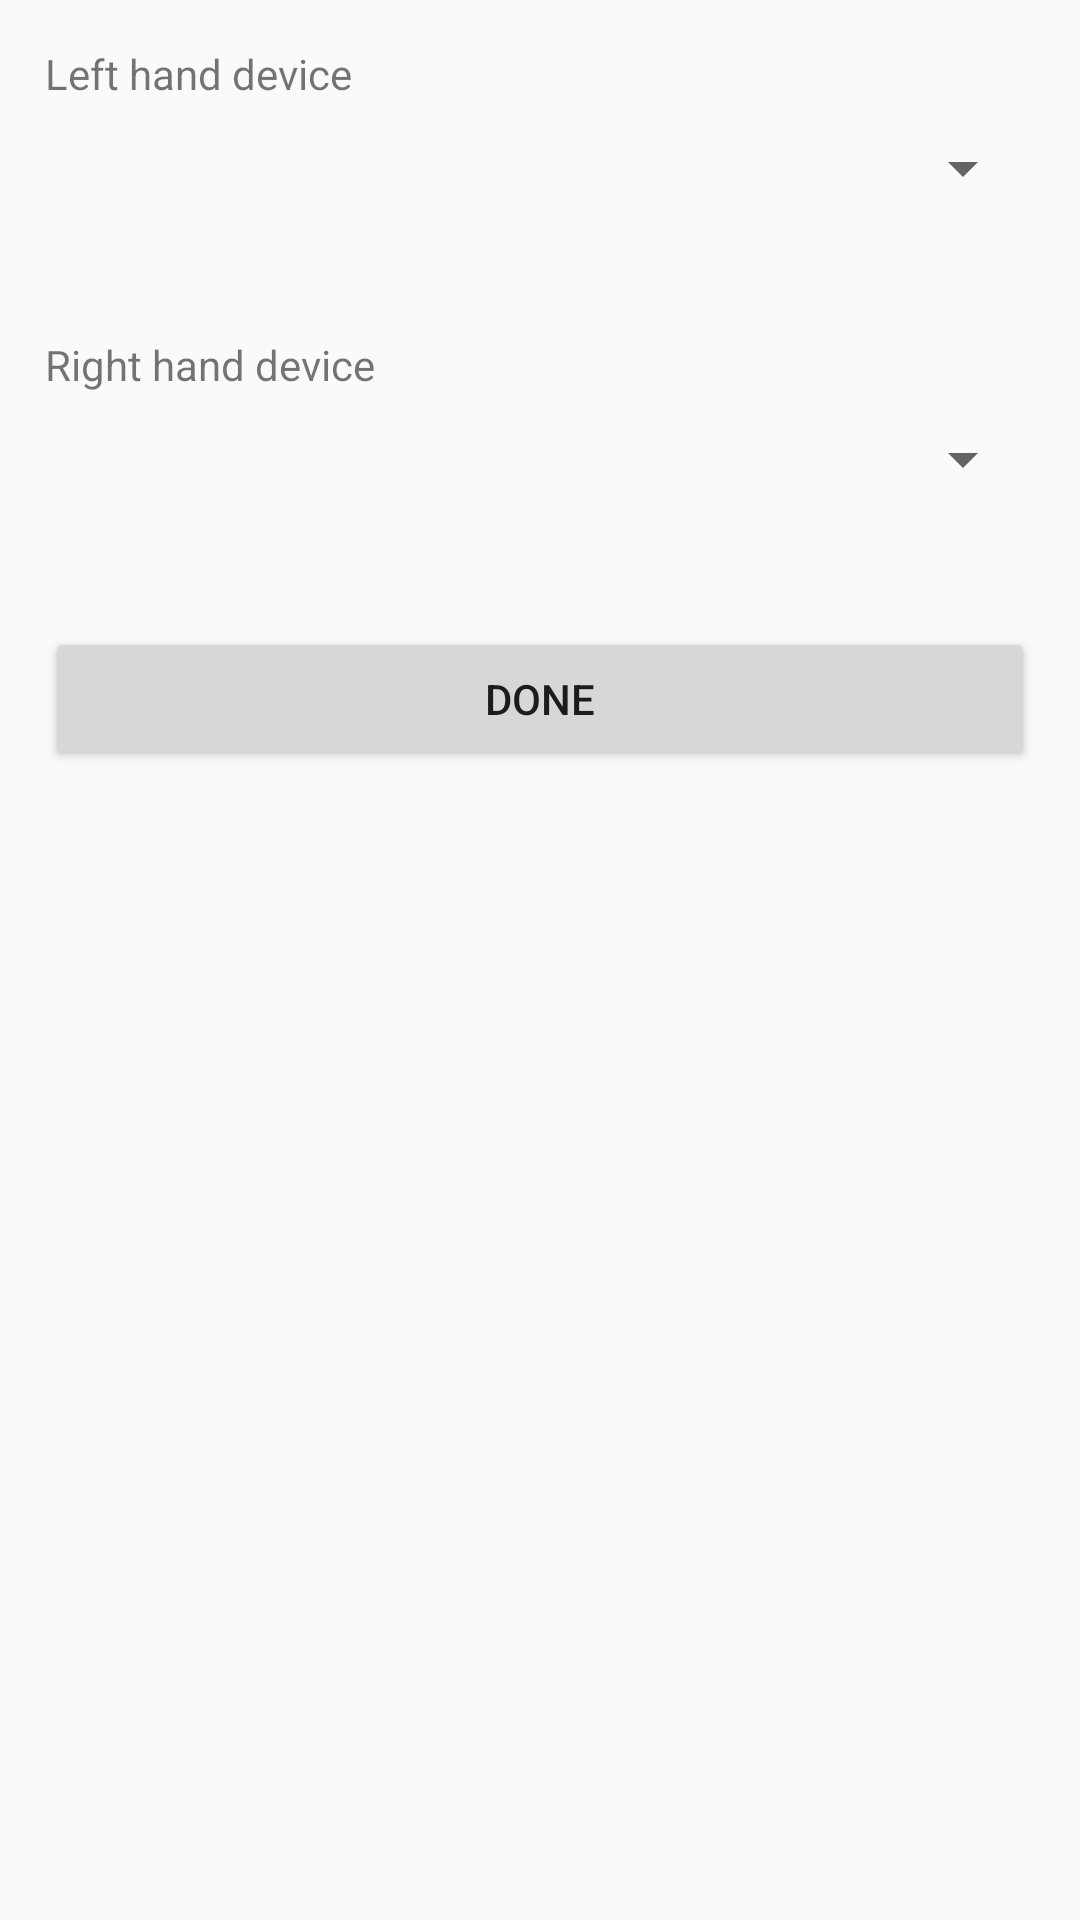

Produce the Android XML layout that renders to this screen, including the resource entries it uses.
<!-- AndroidManifest.xml: application theme AppTheme -->
<!-- res/layout/activity_settings.xml -->
<?xml version="1.0" encoding="utf-8"?>
<LinearLayout xmlns:android="http://schemas.android.com/apk/res/android"
    android:orientation="vertical"
    xmlns:app="http://schemas.android.com/apk/res-auto"
    xmlns:tools="http://schemas.android.com/tools"
    android:layout_width="match_parent"
    android:layout_height="match_parent"
    android:padding="15dp"
    tools:context="com.grv.ui.activities.SettingsActivity">

    <TextView
        android:text="Left hand device"
        android:layout_marginBottom="10dp"
        android:layout_width="match_parent"
        android:layout_height="wrap_content" />

    <Spinner
        android:id="@+id/spn_left_hand_device_spinner"
        android:layout_marginBottom="10dp"
        android:layout_width="match_parent"
        android:layout_height="wrap_content"/>

    <TextView
        android:id="@+id/tv_left_hand_device_selected"
        android:layout_marginBottom="15dp"
        android:layout_width="match_parent"
        android:layout_height="wrap_content" />

    <TextView
        android:text="Right hand device"
        android:layout_marginBottom="10dp"
        android:layout_width="match_parent"
        android:layout_height="wrap_content" />

    <Spinner
        android:id="@+id/spn_right_hand_device_spinner"
        android:layout_marginBottom="10dp"
        android:layout_width="match_parent"
        android:layout_height="wrap_content"/>

    <TextView
        android:id="@+id/tv_right_hand_device_selected"
        android:layout_marginBottom="15dp"
        android:layout_width="match_parent"
        android:layout_height="wrap_content" />

    <Button
        android:id="@+id/btn_done"
        android:text="Done"
        android:layout_width="match_parent"
        android:layout_height="wrap_content" />

</LinearLayout>
<!-- resources referenced by this layout -->
<resources>
  <style name="AppTheme" parent="Theme.AppCompat.Light.DarkActionBar">
          
          <item name="colorPrimary">@color/colorPrimary</item>
          <item name="colorPrimaryDark">@color/colorPrimaryDark</item>
          <item name="colorAccent">@color/colorAccent</item>
  
      </style>
  <color name="colorPrimary">#29B6F6</color>
  <color name="colorPrimaryDark">#039BE5</color>
  <color name="colorAccent">#1a237e</color>
</resources>
